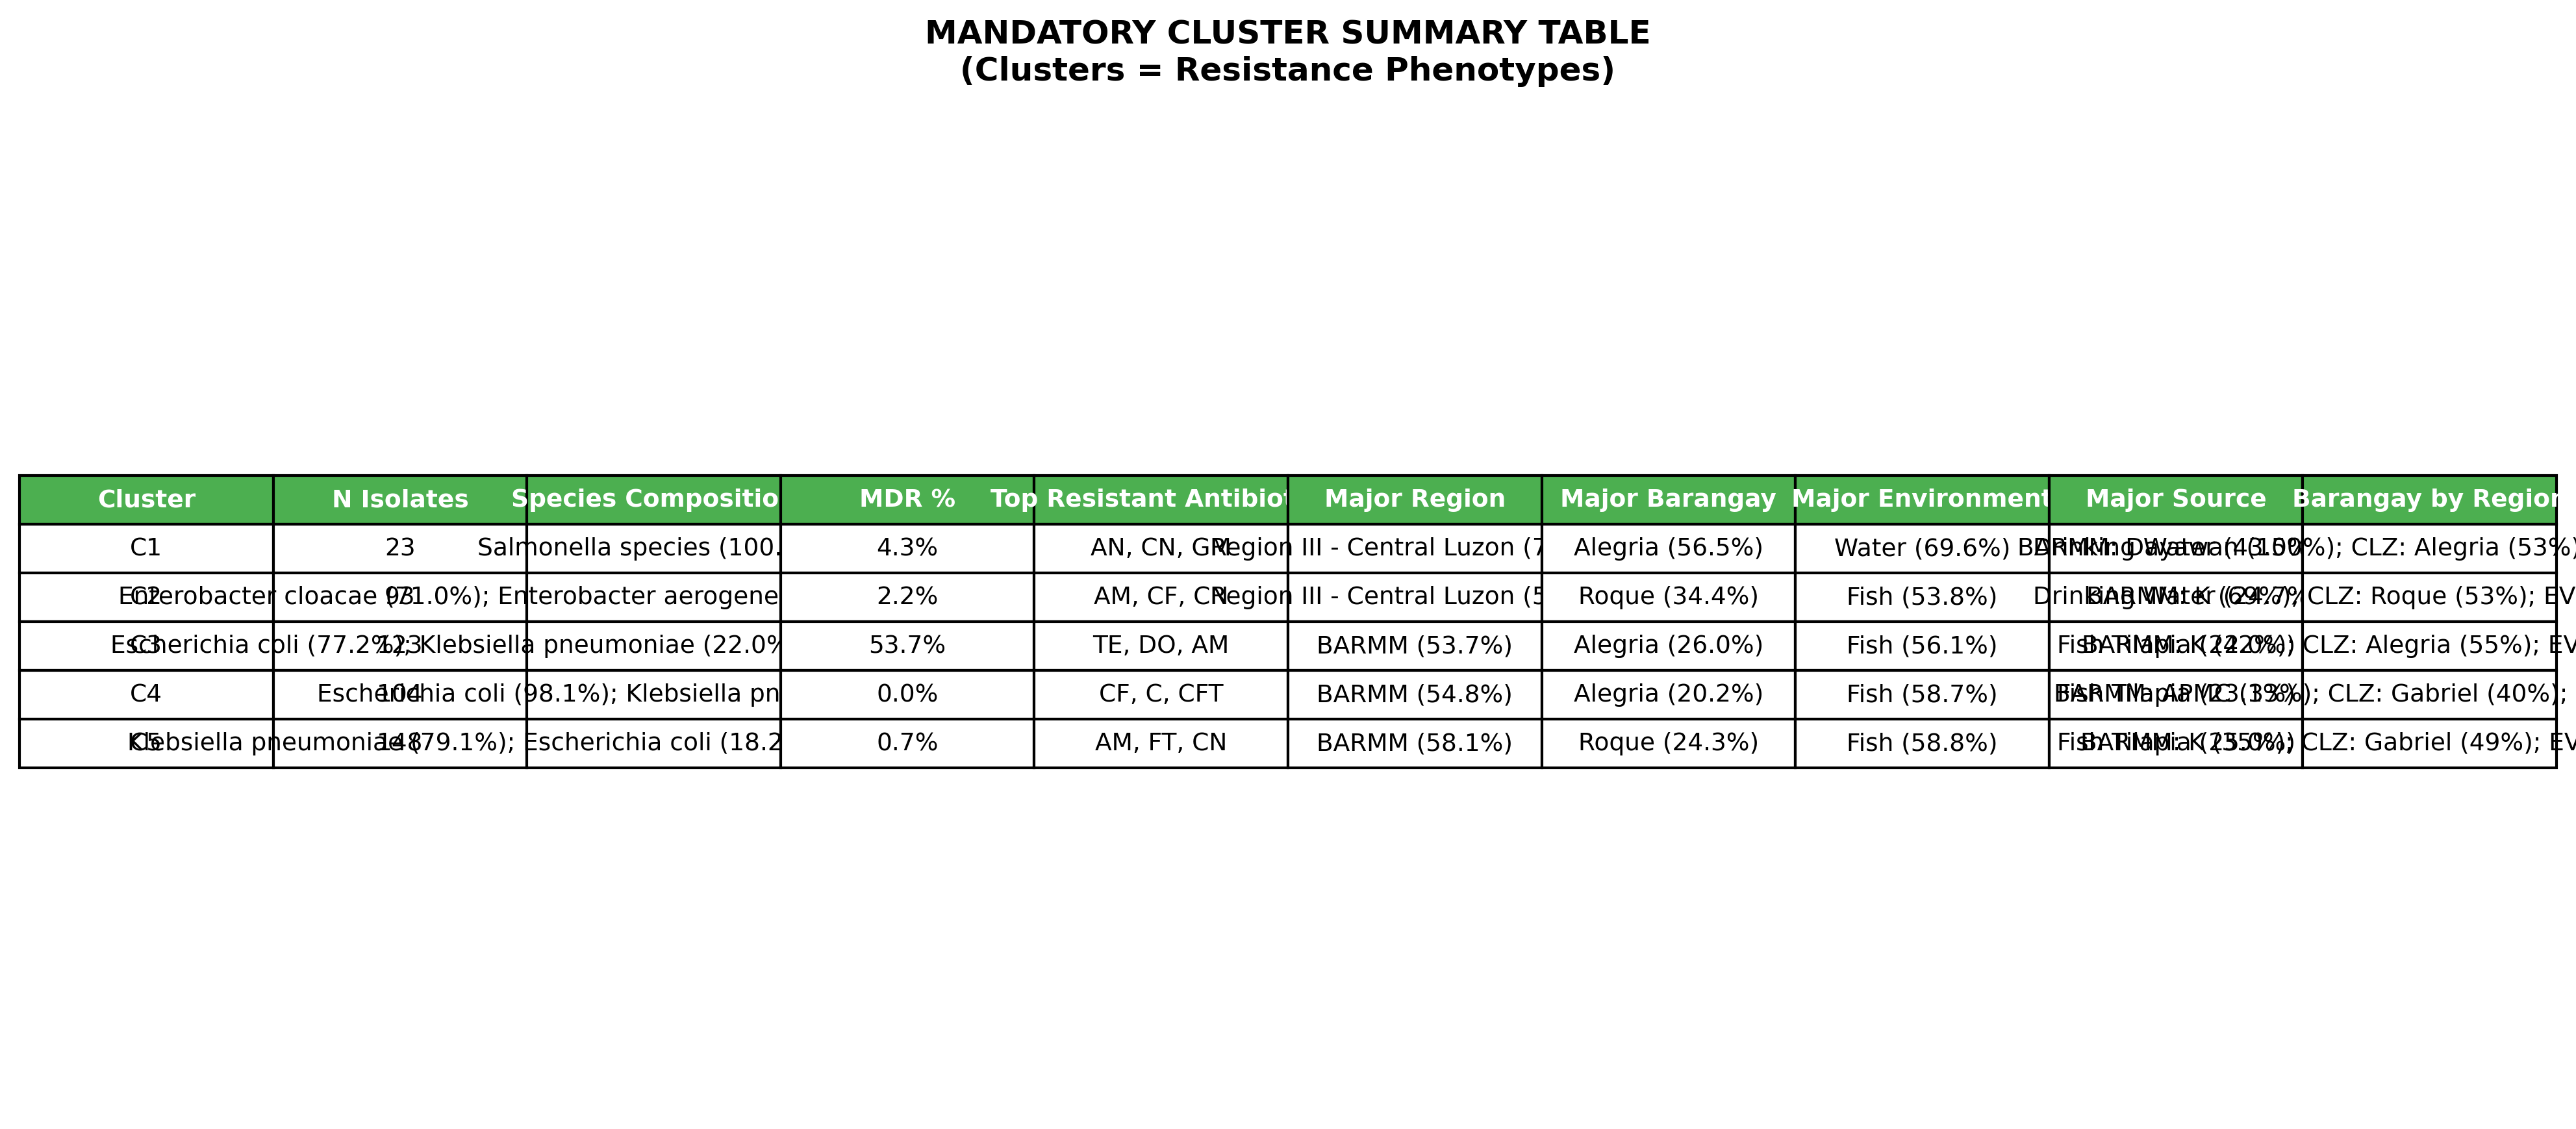

Values plotted in this chart, from the file beside it:
Cluster, N Isolates, Species Composition, MDR %, Top Resistant Antibiotics, Major Region, Major Barangay, Major Environment, Major Source, Barangay by Region
C1, 23, Salmonella species (100.0%), 4.3%, AN, CN, GM, Region III - Central Luzon (73.9%), Alegria (56.5%), Water (69.6%), Drinking Water (43.5%), BARMM: Dayawan (100%); CLZ: Alegria (53%…
C2, 93, Enterobacter cloacae (71.0%); Enterobact…, 2.2%, AM, CF, CN, Region III - Central Luzon (52.7%), Roque (34.4%), Fish (53.8%), Drinking Water (24.7%), BARMM: K (69%); CLZ: Roque (53%); EVS: A…
C3, 123, Escherichia coli (77.2%); Klebsiella pne…, 53.7%, TE, DO, AM, BARMM (53.7%), Alegria (26.0%), Fish (56.1%), Fish Tilapia (22.0%), BARMM: K (42%); CLZ: Alegria (55%); EVS:…
C4, 104, Escherichia coli (98.1%); Klebsiella pne…, 0.0%, CF, C, CFT, BARMM (54.8%), Alegria (20.2%), Fish (58.7%), Fish Tilapia (23.1%), BARMM: APMC (33%); CLZ: Gabriel (40%); E…
C5, 148, Klebsiella pneumoniae (79.1%); Escherich…, 0.7%, AM, FT, CN, BARMM (58.1%), Roque (24.3%), Fish (58.8%), Fish Tilapia (25.0%), BARMM: K (35%); CLZ: Gabriel (49%); EVS:…
